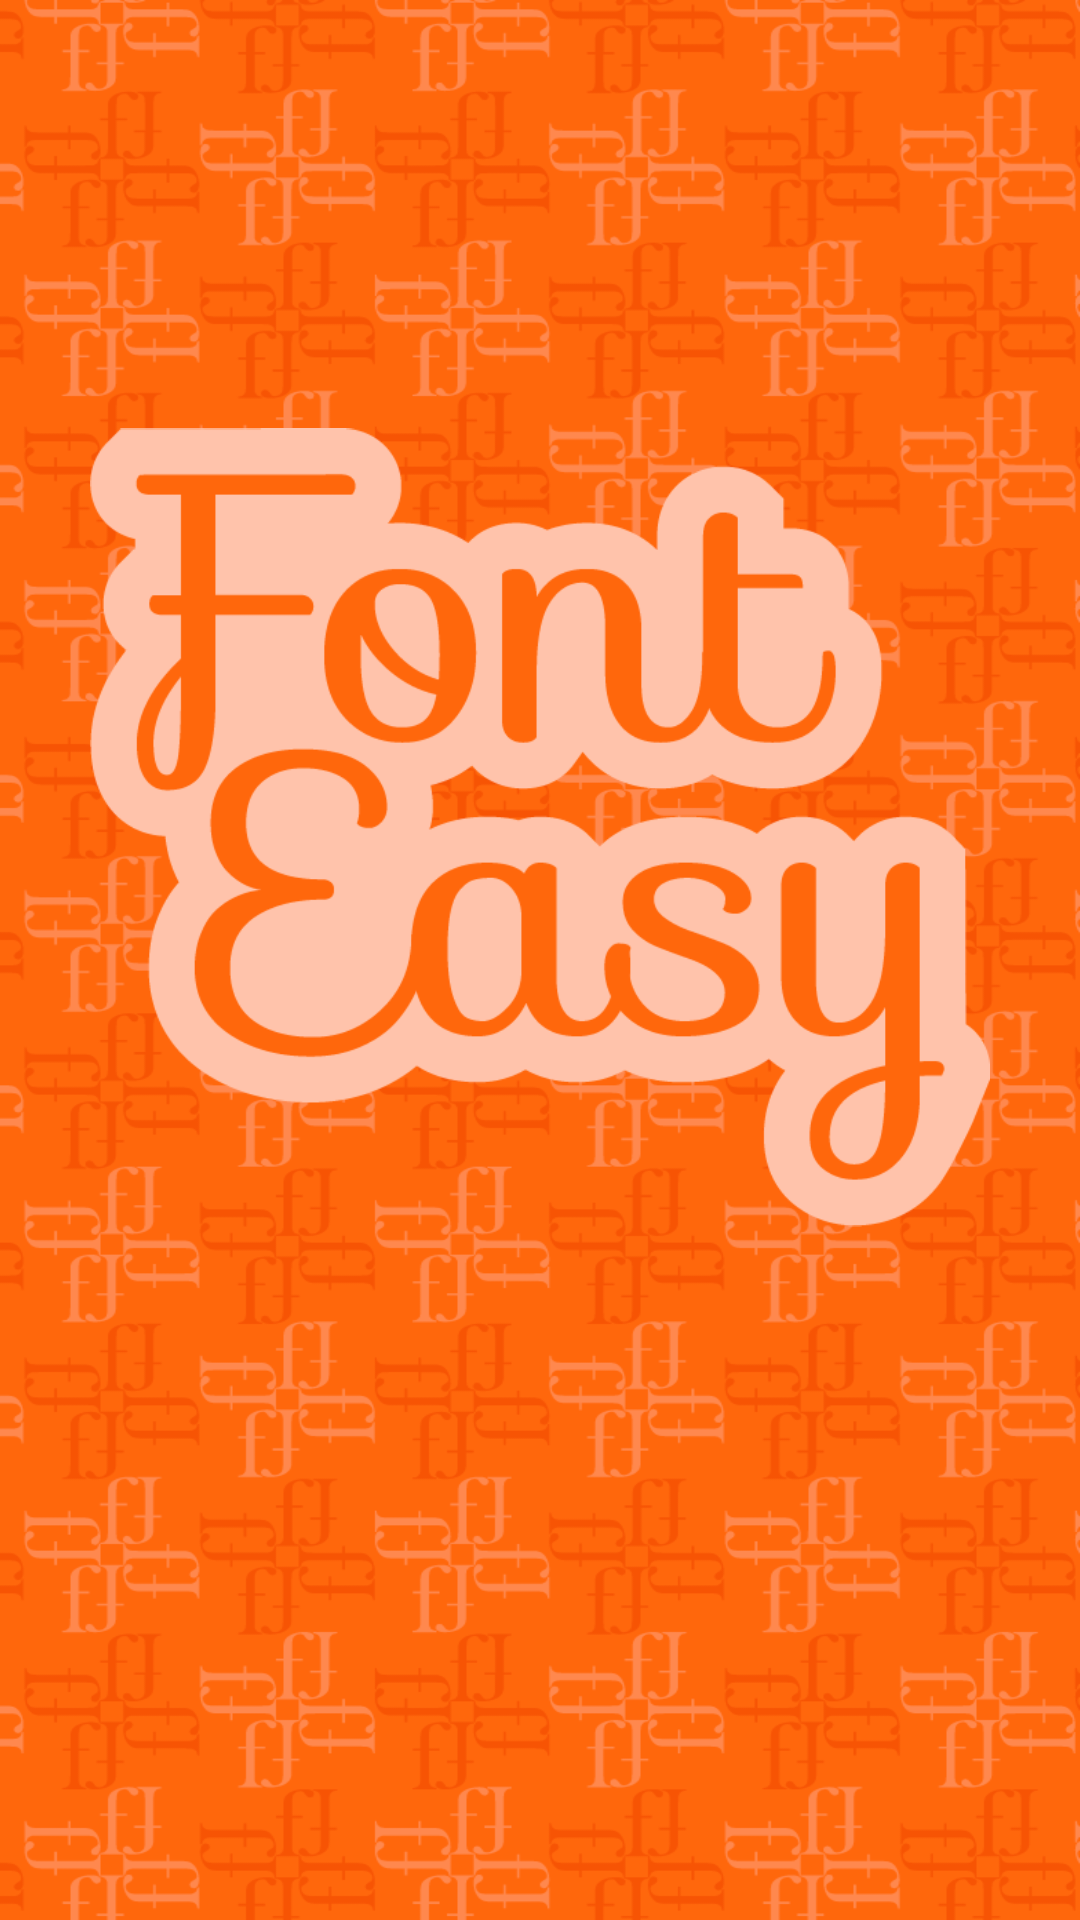

Produce the Android XML layout that renders to this screen, including the resource entries it uses.
<!-- AndroidManifest.xml: application theme Theme.AppCompat.Light.NoActionBar -->
<!-- res/layout/activity_main.xml -->
<?xml version="1.0" encoding="utf-8"?>
<android.support.constraint.ConstraintLayout xmlns:android="http://schemas.android.com/apk/res/android"
    xmlns:app="http://schemas.android.com/apk/res-auto"
    xmlns:tools="http://schemas.android.com/tools"
    android:background="@drawable/fondo"
    android:layout_width="match_parent"
    android:layout_height="match_parent"
    tools:context=".MainActivity">

    <ImageView
        android:id="@+id/ide1"
        android:layout_width="300dp"
        android:layout_height="387dp"
        android:layout_marginStart="8dp"
        android:layout_marginLeft="8dp"
        android:layout_marginTop="8dp"
        android:layout_marginEnd="8dp"
        android:layout_marginRight="8dp"
        android:layout_marginBottom="8dp"
        android:contentDescription="@string/ideprincipal"
        app:layout_constraintBottom_toBottomOf="parent"
        app:layout_constraintEnd_toEndOf="parent"
        app:layout_constraintStart_toStartOf="parent"
        app:layout_constraintTop_toTopOf="parent"
        app:layout_constraintVertical_bias="0.314"
        app:srcCompat="@drawable/ide" />



</android.support.constraint.ConstraintLayout>
<!-- resources referenced by this layout -->
<resources>
  <!-- drawable fondo: png bitmap (drawable, 173902 bytes) -->
  <!-- drawable ide: png bitmap (drawable, 28426 bytes) -->
  <string name="ideprincipal">IdePrincipal</string>
</resources>
